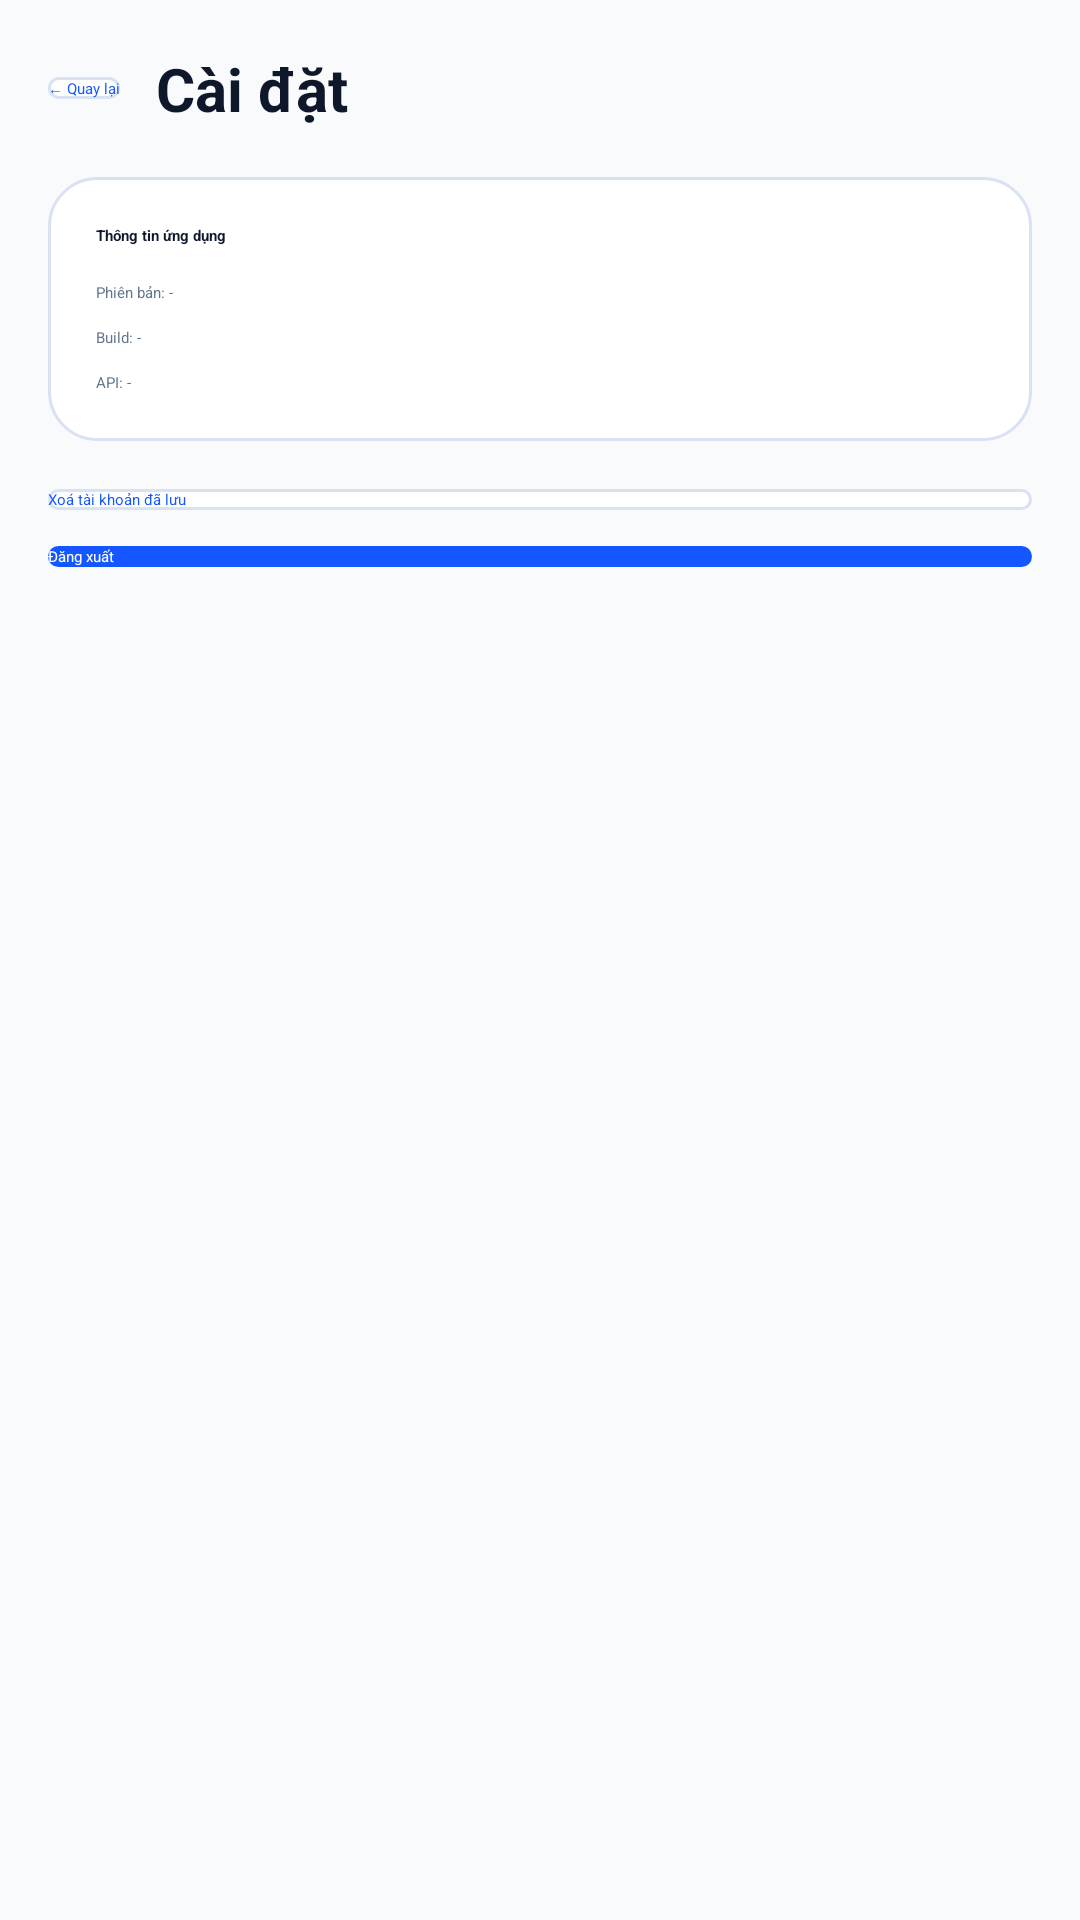

Produce the Android XML layout that renders to this screen, including the resource entries it uses.
<!-- AndroidManifest.xml: application theme Theme.HRMApp -->
<!-- res/layout/fragment_settings.xml -->
<?xml version="1.0" encoding="utf-8"?>
<ScrollView xmlns:android="http://schemas.android.com/apk/res/android"
    xmlns:app="http://schemas.android.com/apk/res-auto"
    android:layout_width="match_parent"
    android:layout_height="match_parent"
    android:background="@color/page_background">

    <LinearLayout
        android:layout_width="match_parent"
        android:layout_height="wrap_content"
        android:orientation="vertical"
        android:padding="16dp">

        <LinearLayout
            android:layout_width="match_parent"
            android:layout_height="wrap_content"
            android:gravity="center_vertical"
            android:orientation="horizontal">

            <Button
                android:id="@+id/btnBackSettings"
                android:layout_width="wrap_content"
                android:layout_height="wrap_content"
                android:background="@drawable/bg_button_outline"
                android:text="← Quay lại"
                android:textAllCaps="false"
                android:textColor="@color/button_text_outline"
                app:backgroundTint="@null" />

            <TextView
                android:layout_width="wrap_content"
                android:layout_height="wrap_content"
                android:layout_marginStart="12dp"
                android:text="Cài đặt"
                android:textColor="@color/text_primary"
                android:textSize="20sp"
                android:textStyle="bold" />
        </LinearLayout>

        <LinearLayout
            android:layout_width="match_parent"
            android:layout_height="wrap_content"
            android:layout_marginTop="16dp"
            android:background="@drawable/bg_card_primary"
            android:orientation="vertical"
            android:padding="16dp">

            <TextView
                android:layout_width="wrap_content"
                android:layout_height="wrap_content"
                android:text="Thông tin ứng dụng"
                android:textColor="@color/text_primary"
                android:textStyle="bold" />

            <TextView
                android:id="@+id/tvAppVersion"
                android:layout_width="match_parent"
                android:layout_height="wrap_content"
                android:layout_marginTop="12dp"
                android:text="Phiên bản: -"
                android:textColor="@color/text_secondary" />

            <TextView
                android:id="@+id/tvBuildType"
                android:layout_width="match_parent"
                android:layout_height="wrap_content"
                android:layout_marginTop="8dp"
                android:text="Build: -"
                android:textColor="@color/text_secondary" />

            <TextView
                android:id="@+id/tvBaseUrl"
                android:layout_width="match_parent"
                android:layout_height="wrap_content"
                android:layout_marginTop="8dp"
                android:text="API: -"
                android:textColor="@color/text_secondary" />
        </LinearLayout>

        <Button
            android:id="@+id/btnClearSavedAccounts"
            android:layout_width="match_parent"
            android:layout_height="wrap_content"
            android:layout_marginTop="16dp"
            android:background="@drawable/bg_button_outline"
            android:text="Xoá tài khoản đã lưu"
            android:textAllCaps="false"
            android:textColor="@color/button_text_outline"
            app:backgroundTint="@null" />

        <Button
            android:id="@+id/btnLogoutSettings"
            android:layout_width="match_parent"
            android:layout_height="wrap_content"
            android:layout_marginTop="12dp"
            android:background="@drawable/bg_button_primary"
            android:text="Đăng xuất"
            android:textAllCaps="false"
            android:textColor="@color/button_text_primary"
            app:backgroundTint="@null" />
    </LinearLayout>
</ScrollView>
<!-- resources referenced by this layout -->
<resources>
  <color name="page_background">#F8FAFC</color>
  <color name="text_primary">#0F172A</color>
  <color name="text_secondary">#64748B</color>
  <!-- drawable bg_button_outline (drawable) -->
  <?xml version="1.0" encoding="utf-8"?>
  <ripple xmlns:android="http://schemas.android.com/apk/res/android"
      android:color="#221456FF">
  
      <item>
          <selector>
              <item android:state_enabled="false">
                  <shape>
                      <solid android:color="#FFF8FAFC" />
                      <stroke
                          android:width="1dp"
                          android:color="#80D9E2F2" />
                      <corners android:radius="14dp" />
                  </shape>
              </item>
  
              <item android:state_pressed="true">
                  <shape>
                      <solid android:color="#EEF4FF" />
                      <stroke
                          android:width="1dp"
                          android:color="@color/primary_600" />
                      <corners android:radius="14dp" />
                  </shape>
              </item>
  
              <item>
                  <shape>
                      <solid android:color="@color/white" />
                      <stroke
                          android:width="1dp"
                          android:color="@color/border_subtle" />
                      <corners android:radius="14dp" />
                  </shape>
              </item>
          </selector>
      </item>
  
  </ripple>
  <!-- drawable bg_button_primary (drawable) -->
  <?xml version="1.0" encoding="utf-8"?>
  <ripple xmlns:android="http://schemas.android.com/apk/res/android"
      android:color="#33FFFFFF">
  
      <item>
          <selector>
              <item android:state_enabled="false">
                  <shape>
                      <solid android:color="#801456FF" />
                      <corners android:radius="14dp" />
                  </shape>
              </item>
  
              <item android:state_pressed="true">
                  <shape>
                      <solid android:color="@color/primary_700" />
                      <corners android:radius="14dp" />
                  </shape>
              </item>
  
              <item>
                  <shape>
                      <solid android:color="@color/primary_600" />
                      <corners android:radius="14dp" />
                  </shape>
              </item>
          </selector>
      </item>
  
  </ripple>
  <!-- drawable bg_card_primary (drawable) -->
  <shape xmlns:android="http://schemas.android.com/apk/res/android">
      <solid android:color="@color/surface" />
      <stroke
          android:width="1dp"
          android:color="@color/border_subtle" />
      <corners android:radius="16dp" />
  </shape>
  <style name="Theme.HRMApp" parent="Theme.Material3.Light.NoActionBar">
          <item name="colorPrimary">@color/primary_600</item>
          <item name="colorPrimaryContainer">@color/primary_700</item>
          <item name="colorSecondary">@color/secondary_500</item>
  
          <item name="android:statusBarColor">@color/primary_700</item>
          <item name="android:navigationBarColor">@color/surface</item>
          <item name="android:windowBackground">@color/page_background</item>
      </style>
  <color name="primary_600">#1456FF</color>
  <color name="white">#FFFFFF</color>
  <color name="border_subtle">#D9E2F2</color>
  <color name="primary_700">#0E3DBD</color>
  <color name="surface">#FFFFFF</color>
  <color name="secondary_500">#14C8B1</color>
</resources>
